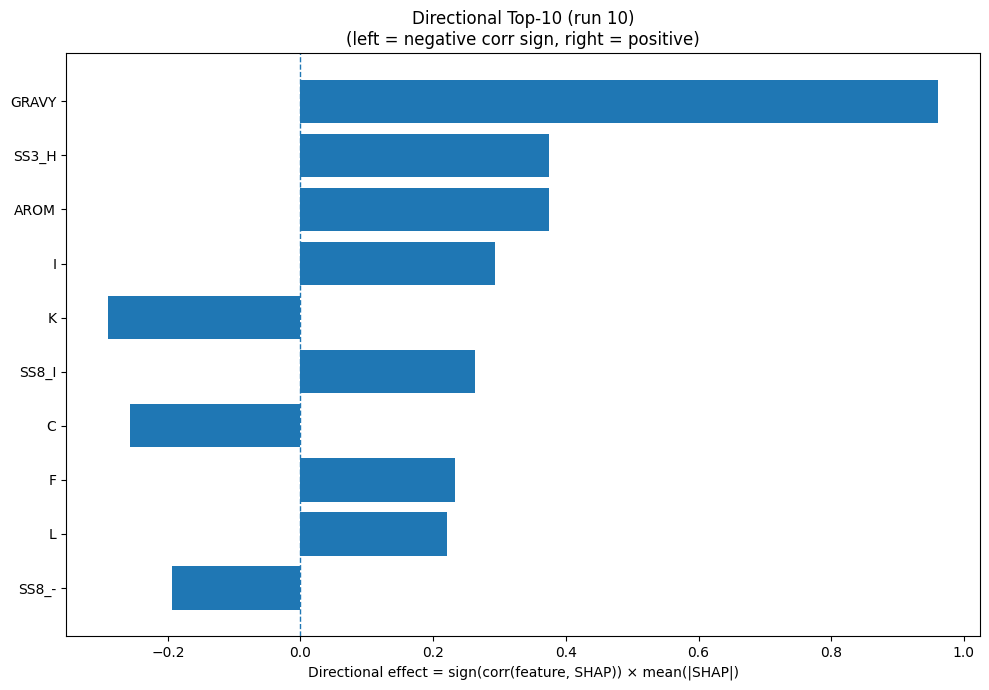

The table this chart was drawn from, first rows:
Index, Feature, CorrSign, MeanAbsSHAP, DirectionalEffect
32, GRAVY, 1.0, 0.9617, 0.9617
20, SS3_H, 1.0, 0.3751, 0.3751
33, AROM, 1.0, 0.375, 0.375
7, I, 1.0, 0.2936, 0.2936
8, K, -1.0, 0.2907, -0.2907
26, SS8_I, 1.0, 0.2633, 0.2633
1, C, -1.0, 0.2568, -0.2568
4, F, 1.0, 0.2332, 0.2332
9, L, 1.0, 0.2212, 0.2212
30, SS8_-, -1.0, 0.1934, -0.1934
31, ASA, -1.0, 0.1601, -0.1601
15, S, -1.0, 0.1336, -0.1336
25, SS8_G, -1.0, 0.1198, -0.1198
23, SS8_H, 1.0, 0.09677, 0.09677
18, W, -1.0, 0.08675, -0.08675
10, M, 1.0, 0.077, 0.077
3, E, 1.0, 0.06111, 0.06111
2, D, -1.0, 0.05903, -0.05903
29, SS8_S, 1.0, 0.04863, 0.04863
17, V, 1.0, 0.04732, 0.04732
13, Q, -1.0, 0.04642, -0.04642
16, T, 1.0, 0.04328, 0.04328
12, P, -1.0, 0.03953, -0.03953
14, R, -1.0, 0.03446, -0.03446
5, G, -1.0, 0.03023, -0.03023
6, H, -1.0, 0.02852, -0.02852
24, SS8_E, 1.0, 0.01904, 0.01904
28, SS8_T, 1.0, 0.0176, 0.0176
22, SS3_C, 1.0, 0.01479, 0.01479
11, N, 1.0, 0.01426, 0.01426
21, SS3_E, -1.0, 0.01419, -0.01419
27, SS8_B, 1.0, 0.01097, 0.01097
0, A, -1.0, 0.01047, -0.01047
19, Y, -1.0, 0.005678, -0.005678
